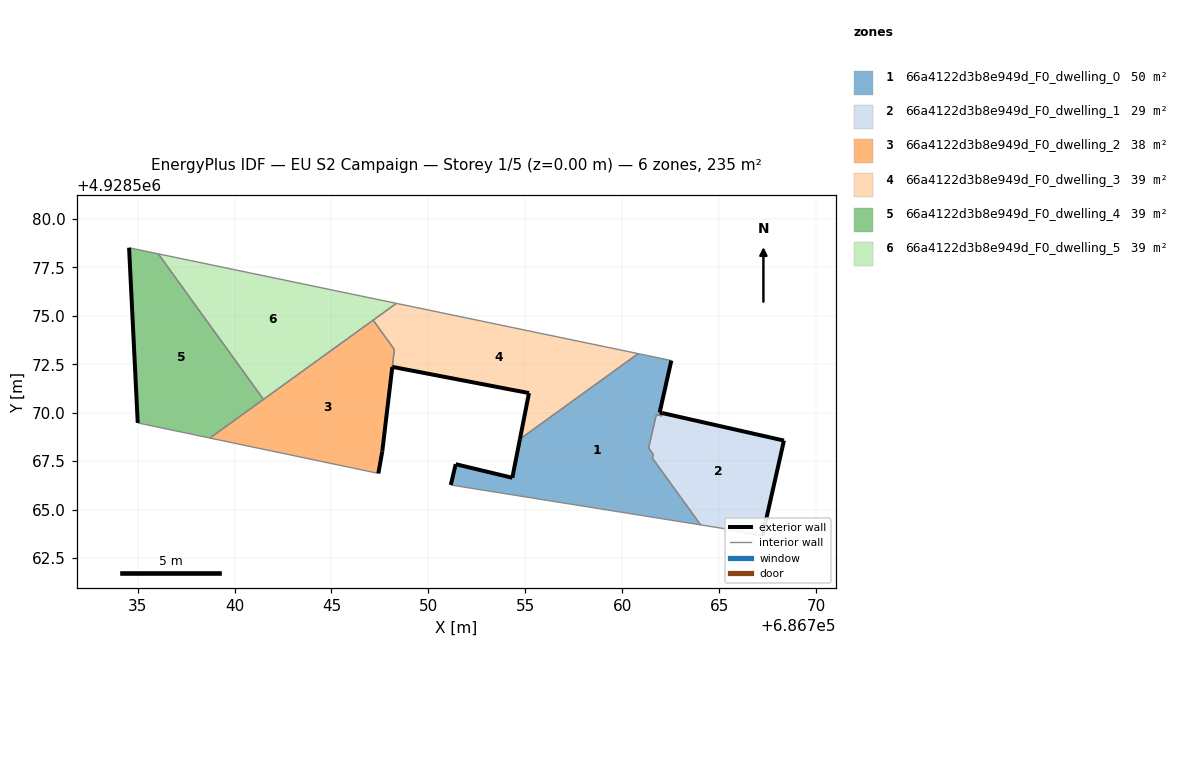
=== STOREY PLAN SPEC (per zone: floor XY polygon, exterior-wall plan segments, windows/doors) ===
zone 1: 66a4122d3b8e949d_F0_dwelling_0  (50.0 m²)
  floor: (686764.04, 4928564.21) (686761.55, 4928567.66) (686761.60, 4928567.86) (686761.36, 4928568.18) (686761.45, 4928568.57) (686761.76, 4928569.90) (686762.04, 4928569.83) (686762.07, 4928569.98) (686761.93, 4928570.01) (686762.53, 4928572.69) (686760.82, 4928573.05) (686754.72, 4928568.64) (686754.33, 4928566.64) (686751.41, 4928567.34) (686751.15, 4928566.27)
  exterior wall: (686761.93, 4928570.01) – (686762.07, 4928569.98)  [0.2 m]
  exterior wall: (686751.15, 4928566.27) – (686751.41, 4928567.34)  [1.1 m]
  exterior wall: (686751.41, 4928567.34) – (686754.33, 4928566.64)  [3.0 m]
  exterior wall: (686754.33, 4928566.64) – (686754.72, 4928568.64)  [2.0 m]
  exterior wall: (686762.53, 4928572.69) – (686761.93, 4928570.01)  [2.7 m]
  interior walls: 10
zone 2: 66a4122d3b8e949d_F0_dwelling_1  (29.1 m²)
  floor: (686767.23, 4928563.64) (686768.34, 4928568.56) (686762.07, 4928569.98) (686762.04, 4928569.83) (686761.76, 4928569.90) (686761.45, 4928568.57) (686761.36, 4928568.20) (686761.36, 4928568.18) (686761.60, 4928567.86) (686761.55, 4928567.66) (686764.04, 4928564.21) (686765.24, 4928564.02)
  exterior wall: (686762.07, 4928569.98) – (686768.34, 4928568.56)  [6.4 m]
  exterior wall: (686768.34, 4928568.56) – (686767.23, 4928563.64)  [5.0 m]
  interior walls: 9
zone 3: 66a4122d3b8e949d_F0_dwelling_2  (38.4 m²)
  floor: (686747.42, 4928566.87) (686747.62, 4928568.00) (686748.24, 4928573.26) (686747.15, 4928574.78) (686738.73, 4928568.69)
  exterior wall: (686748.14, 4928572.36) – (686747.62, 4928568.00)  [4.4 m]
  exterior wall: (686747.62, 4928568.00) – (686747.42, 4928566.87)  [1.1 m]
  interior walls: 6
zone 4: 66a4122d3b8e949d_F0_dwelling_3  (39.2 m²)
  floor: (686760.82, 4928573.05) (686748.35, 4928575.64) (686747.15, 4928574.78) (686748.24, 4928573.26) (686748.14, 4928572.36) (686755.19, 4928571.01) (686754.72, 4928568.64)
  exterior wall: (686754.72, 4928568.64) – (686755.19, 4928571.01)  [2.4 m]
  exterior wall: (686755.19, 4928571.01) – (686748.14, 4928572.37)  [7.2 m]
  interior walls: 6
zone 5: 66a4122d3b8e949d_F0_dwelling_4  (39.2 m²)
  floor: (686741.49, 4928570.69) (686736.07, 4928578.20) (686734.56, 4928578.51) (686735.01, 4928569.47) (686738.73, 4928568.69)
  exterior wall: (686735.01, 4928569.47) – (686734.56, 4928578.51)  [9.0 m]
  interior walls: 4
zone 6: 66a4122d3b8e949d_F0_dwelling_5  (39.2 m²)
  floor: (686748.35, 4928575.64) (686736.07, 4928578.20) (686741.49, 4928570.69)
  interior walls: 4

=== DERIVED (storey summary) ===
Building: EU S2 Campaign
Storey: 1 of 5  (floor level z = 0.00 m)
Storey gross floor area: 235.0 m²
Zones on this storey: 6
  - 66a4122d3b8e949d_F0_dwelling_0: floor 50.0 m²; exterior wall 9.0 m (27.1 m²); WWR 0.0%
  - 66a4122d3b8e949d_F0_dwelling_1: floor 29.1 m²; exterior wall 11.5 m (34.4 m²); WWR 0.0%
  - 66a4122d3b8e949d_F0_dwelling_2: floor 38.4 m²; exterior wall 5.5 m (16.6 m²); WWR 0.0%
  - 66a4122d3b8e949d_F0_dwelling_3: floor 39.2 m²; exterior wall 9.6 m (28.8 m²); WWR 0.0%
  - 66a4122d3b8e949d_F0_dwelling_4: floor 39.2 m²; exterior wall 9.0 m (27.1 m²); WWR 0.0%
  - 66a4122d3b8e949d_F0_dwelling_5: floor 39.2 m²
Zone adjacency (shared interzone walls):
  - 66a4122d3b8e949d_F0_dwelling_0 ↔ 66a4122d3b8e949d_F0_dwelling_1
  - 66a4122d3b8e949d_F0_dwelling_0 ↔ 66a4122d3b8e949d_F0_dwelling_3
  - 66a4122d3b8e949d_F0_dwelling_2 ↔ 66a4122d3b8e949d_F0_dwelling_3
  - 66a4122d3b8e949d_F0_dwelling_2 ↔ 66a4122d3b8e949d_F0_dwelling_4
  - 66a4122d3b8e949d_F0_dwelling_2 ↔ 66a4122d3b8e949d_F0_dwelling_5
  - 66a4122d3b8e949d_F0_dwelling_3 ↔ 66a4122d3b8e949d_F0_dwelling_5
  - 66a4122d3b8e949d_F0_dwelling_4 ↔ 66a4122d3b8e949d_F0_dwelling_5